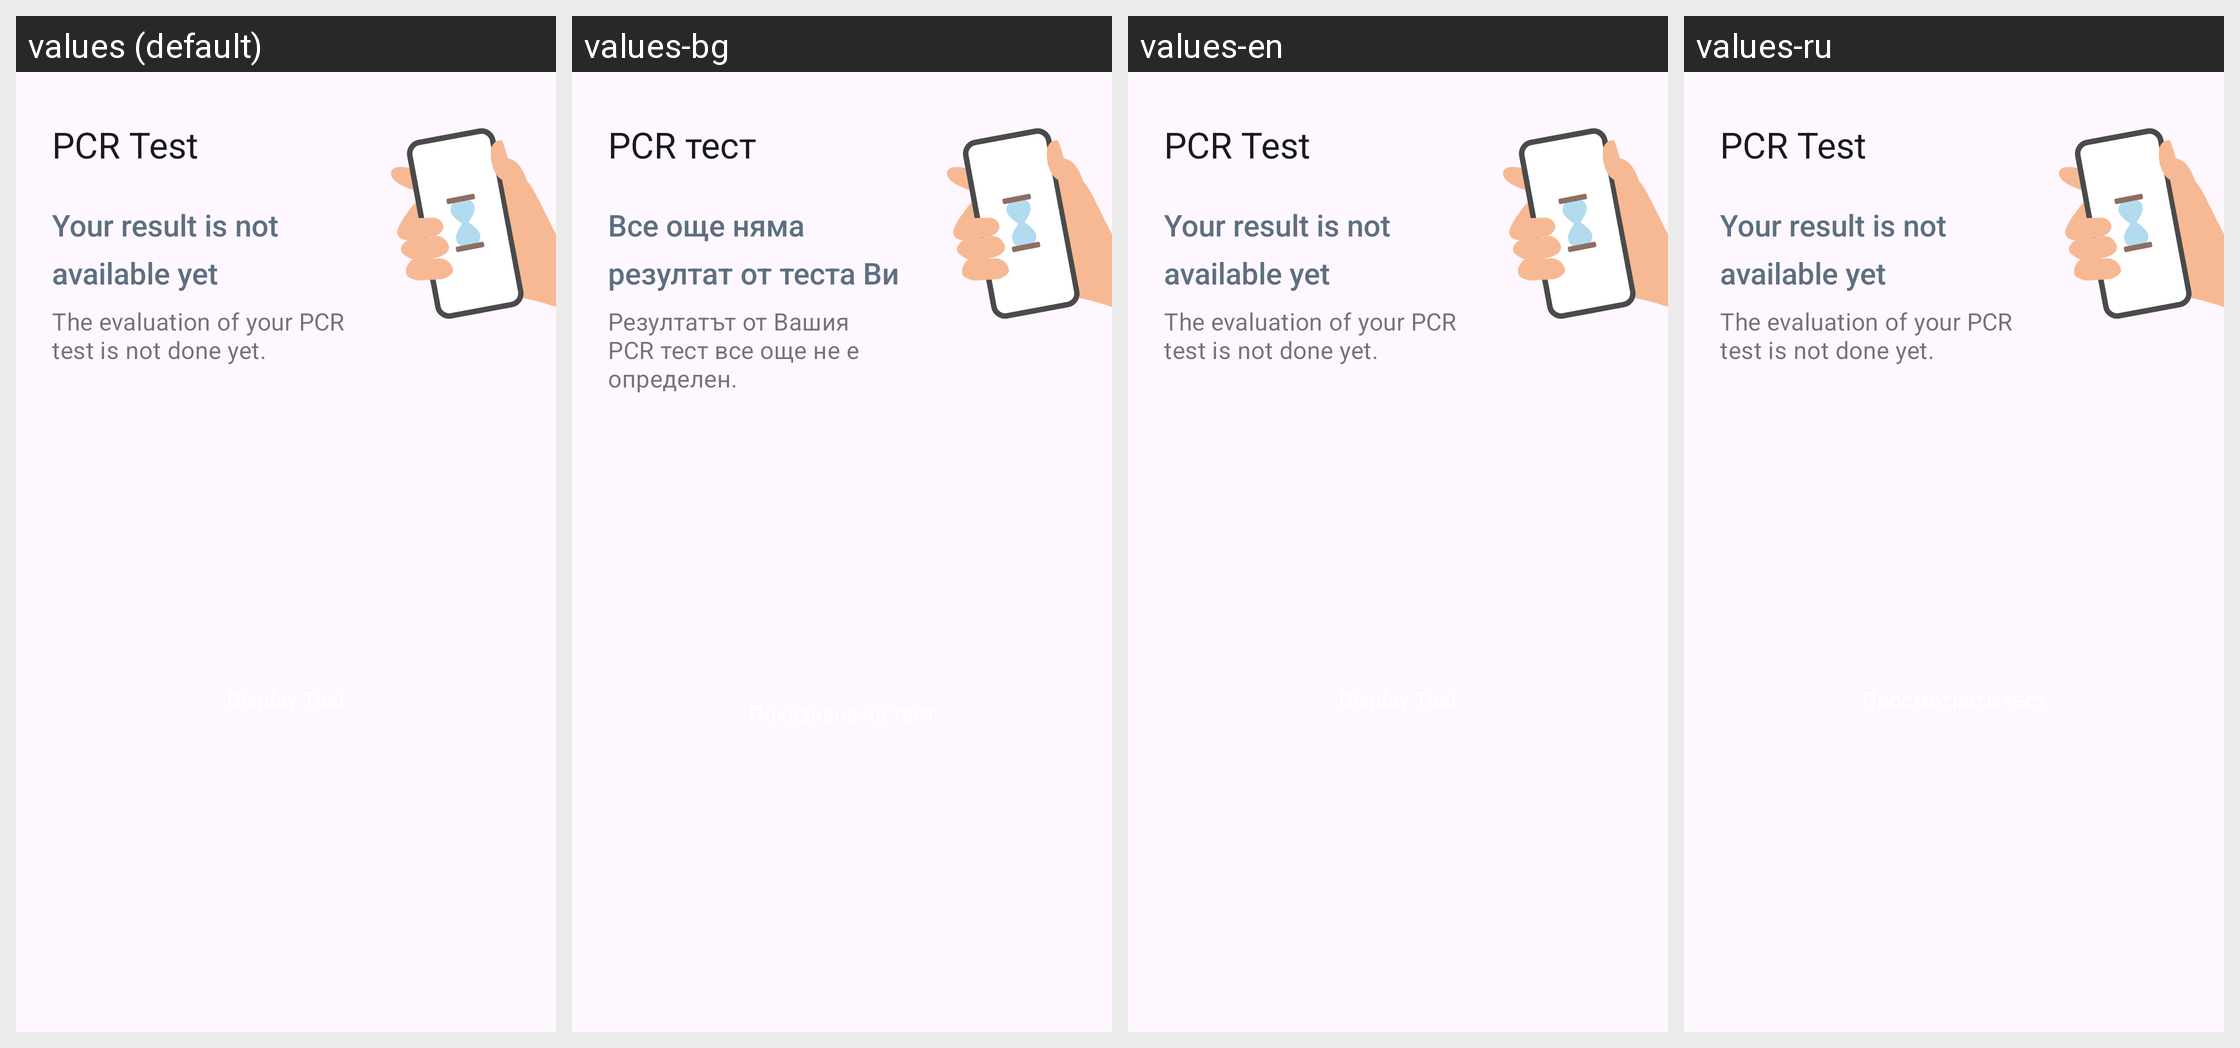

Here is an Android app screen in its default locale and in the app's own translations. Write out the translated-string differences for the strings that appear on this screen.
Android screen res/layout/home_submission_pcr_status_card_pending.xml rendered under 4 locales, left to right: values (default), values-bg, values-en, values-ru. Device: Nexus 5 (rendered at 1080×1920; each locale shown at half size, 540×960, under a caption strip naming it); theme AppTheme.
Other locales in the repository, not shown: values-ar, values-de, values-pl, values-pt, values-ro, values-tr, values-uk.
Strings drawn on this screen, with the default value and each locale's value (text and hints the layout hard-codes, and strings that could not be matched under every locale, appear in the picture but are not listed):

ag_homescreen_card_pcr_title
  values: PCR Test
  values-bg: PCR тест
  values-en: PCR Test
  values-ru: PCR Test  [not translated; the default value is used]

ag_homescreen_card_status_no_result
  values: Your result is not available yet
  values-bg: Все още няма резултат от теста Ви
  values-en: Your result is not available yet
  values-ru: Your result is not available yet  [not translated; the default value is used]

ag_homescreen_card_pcr_body_no_result
  values: The evaluation of your PCR test is not done yet.
  values-bg: Резултатът от Вашия PCR тест все още не е определен.
  values-en: The evaluation of your PCR test is not done yet.
  values-ru: The evaluation of your PCR test is not done yet.  [not translated; the default value is used]
